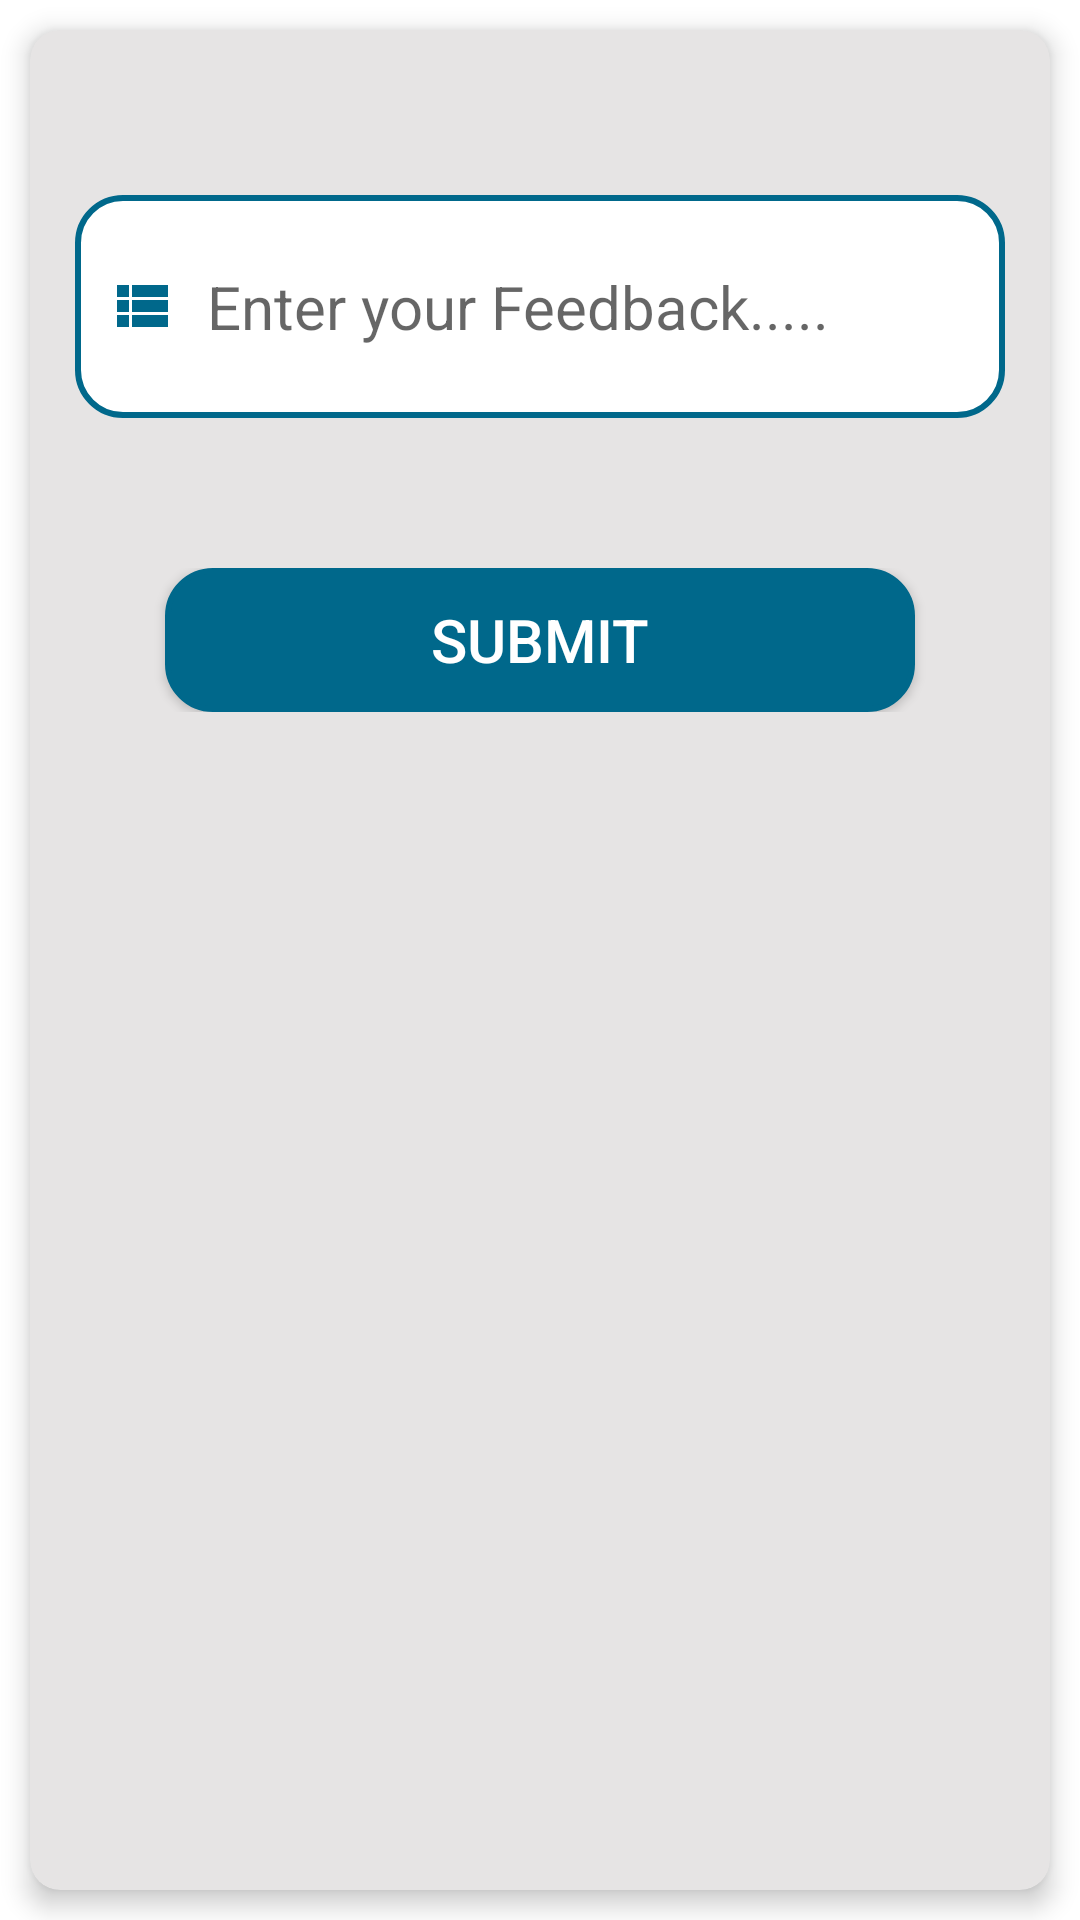

Produce the Android XML layout that renders to this screen, including the resource entries it uses.
<!-- AndroidManifest.xml: application theme Theme.StarBidz -->
<!-- res/layout/activity_feedback.xml -->
<?xml version="1.0" encoding="utf-8"?>
<LinearLayout xmlns:android="http://schemas.android.com/apk/res/android"
    xmlns:app="http://schemas.android.com/apk/res-auto"
    xmlns:tools="http://schemas.android.com/tools"
    android:layout_width="match_parent"
    android:layout_height="match_parent"
    tools:context=".Feedback"
    android:orientation="vertical"
    android:background="@color/white">

    <androidx.cardview.widget.CardView
        android:layout_width="match_parent"
        android:layout_height="match_parent"
        app:cardBackgroundColor="@color/gray_app"
        app:cardCornerRadius="10dp"
        app:cardElevation="5dp"
        android:layout_margin="10dp">
        <LinearLayout
            android:layout_width="match_parent"
            android:layout_height="match_parent"
            android:orientation="vertical"
            android:padding="15dp">


            <LinearLayout
                android:layout_width="match_parent"
                android:layout_height="wrap_content"
                android:orientation="horizontal"
                android:layout_marginTop="40dp">
                <EditText
                    android:id="@+id/edt_feedback"
                    android:layout_width="match_parent"
                    android:layout_height="wrap_content"
                    android:background="@drawable/edittext1"
                    android:hint="Enter your Feedback..... "
                    android:textSize="20dp"
                    android:textColor="@color/black"
                    android:minLines="3"
                    android:maxLines="8"
                    android:inputType="textMultiLine"
                    android:drawableLeft="@drawable/ic_feedback"
                    android:drawablePadding="10dp"
                    android:paddingStart="10dp"/>
            </LinearLayout>


            <LinearLayout
                android:layout_width="match_parent"
                android:layout_height="wrap_content"
                android:orientation="vertical"
                android:layout_marginTop="50dp">
                <Button
                    android:id="@+id/btn_submit"
                    android:layout_width="250dp"
                    android:layout_height="wrap_content"
                    android:background="@drawable/edittext2"
                    android:layout_gravity="center"
                    android:text="Submit"
                    android:textSize="20dp"
                    android:textColor="@color/white"/>
            </LinearLayout>

        </LinearLayout>
    </androidx.cardview.widget.CardView>
</LinearLayout>
<!-- resources referenced by this layout -->
<resources>
  <color name="black">#000000</color>
  <color name="gray_app">#E6E4E4</color>
  <color name="white">#ffffff</color>
  <!-- drawable edittext1 (drawable) -->
  <?xml version="1.0" encoding="utf-8"?>
  <shape xmlns:android="http://schemas.android.com/apk/res/android" android:shape="rectangle" >
      <corners
          android:radius="15dp"
          />
  
      <gradient
          android:angle="270"
          android:centerX="55%"
  
          android:startColor="#ffffff"
          android:endColor="#ffffff"
          android:type="linear"
          />
  
      <size
          android:width="232dp"
          android:height="48dp"
          />
      <stroke
          android:width="2dp"
          android:color="@color/colorPrimary"
          />
  </shape>
  <!-- drawable edittext2 (drawable) -->
  <?xml version="1.0" encoding="utf-8"?>
  <shape xmlns:android="http://schemas.android.com/apk/res/android" android:shape="rectangle" >
      <corners
          android:radius="15dp"
          />
  
      <gradient
          android:angle="270"
          android:centerX="55%"
  
          android:startColor="@color/colorPrimary"
          android:endColor="@color/colorPrimary"
          android:type="linear"
          />
  
      <padding
          android:left="10dp"
          android:right="10dp"
          android:top="1dp"
          android:bottom="1dp"
          />
      <size
          android:width="232dp"
          android:height="48dp"
          />
      <stroke
          android:width="2dp"
          android:color="@color/colorPrimary"
          />
  </shape>
  <!-- drawable ic_feedback (drawable) -->
  <vector android:height="24dp" android:tint="#00688B"
      android:viewportHeight="24" android:viewportWidth="24"
      android:width="24dp" xmlns:android="http://schemas.android.com/apk/res/android">
      <path android:fillColor="@android:color/white" android:pathData="M4,14h4v-4L4,10v4zM4,19h4v-4L4,15v4zM4,9h4L8,5L4,5v4zM9,14h12v-4L9,10v4zM9,19h12v-4L9,15v4zM9,5v4h12L21,5L9,5z"/>
  </vector>
  <style name="Theme.StarBidz" parent="Theme.MaterialComponents.DayNight.DarkActionBar">
          
          <item name="colorPrimary">@color/purple_500</item>
          <item name="colorPrimaryVariant">@color/purple_700</item>
          <item name="colorOnPrimary">@color/white</item>
          
          <item name="colorSecondary">@color/teal_200</item>
          <item name="colorSecondaryVariant">@color/teal_700</item>
          <item name="colorOnSecondary">@color/black</item>
          
          <item name="android:statusBarColor" tools:targetApi="l">?attr/colorPrimaryVariant</item>
          
      </style>
  <color name="colorPrimary">#00688B</color>
  <!-- not gathered from this repository: default colours our renderer supplied (Android Studio template values) -->
  <color name="purple_500">#FF6200EE</color>
  <color name="purple_700">#FF3700B3</color>
  <color name="teal_200">#FF03DAC5</color>
  <color name="teal_700">#FF018786</color>
</resources>
